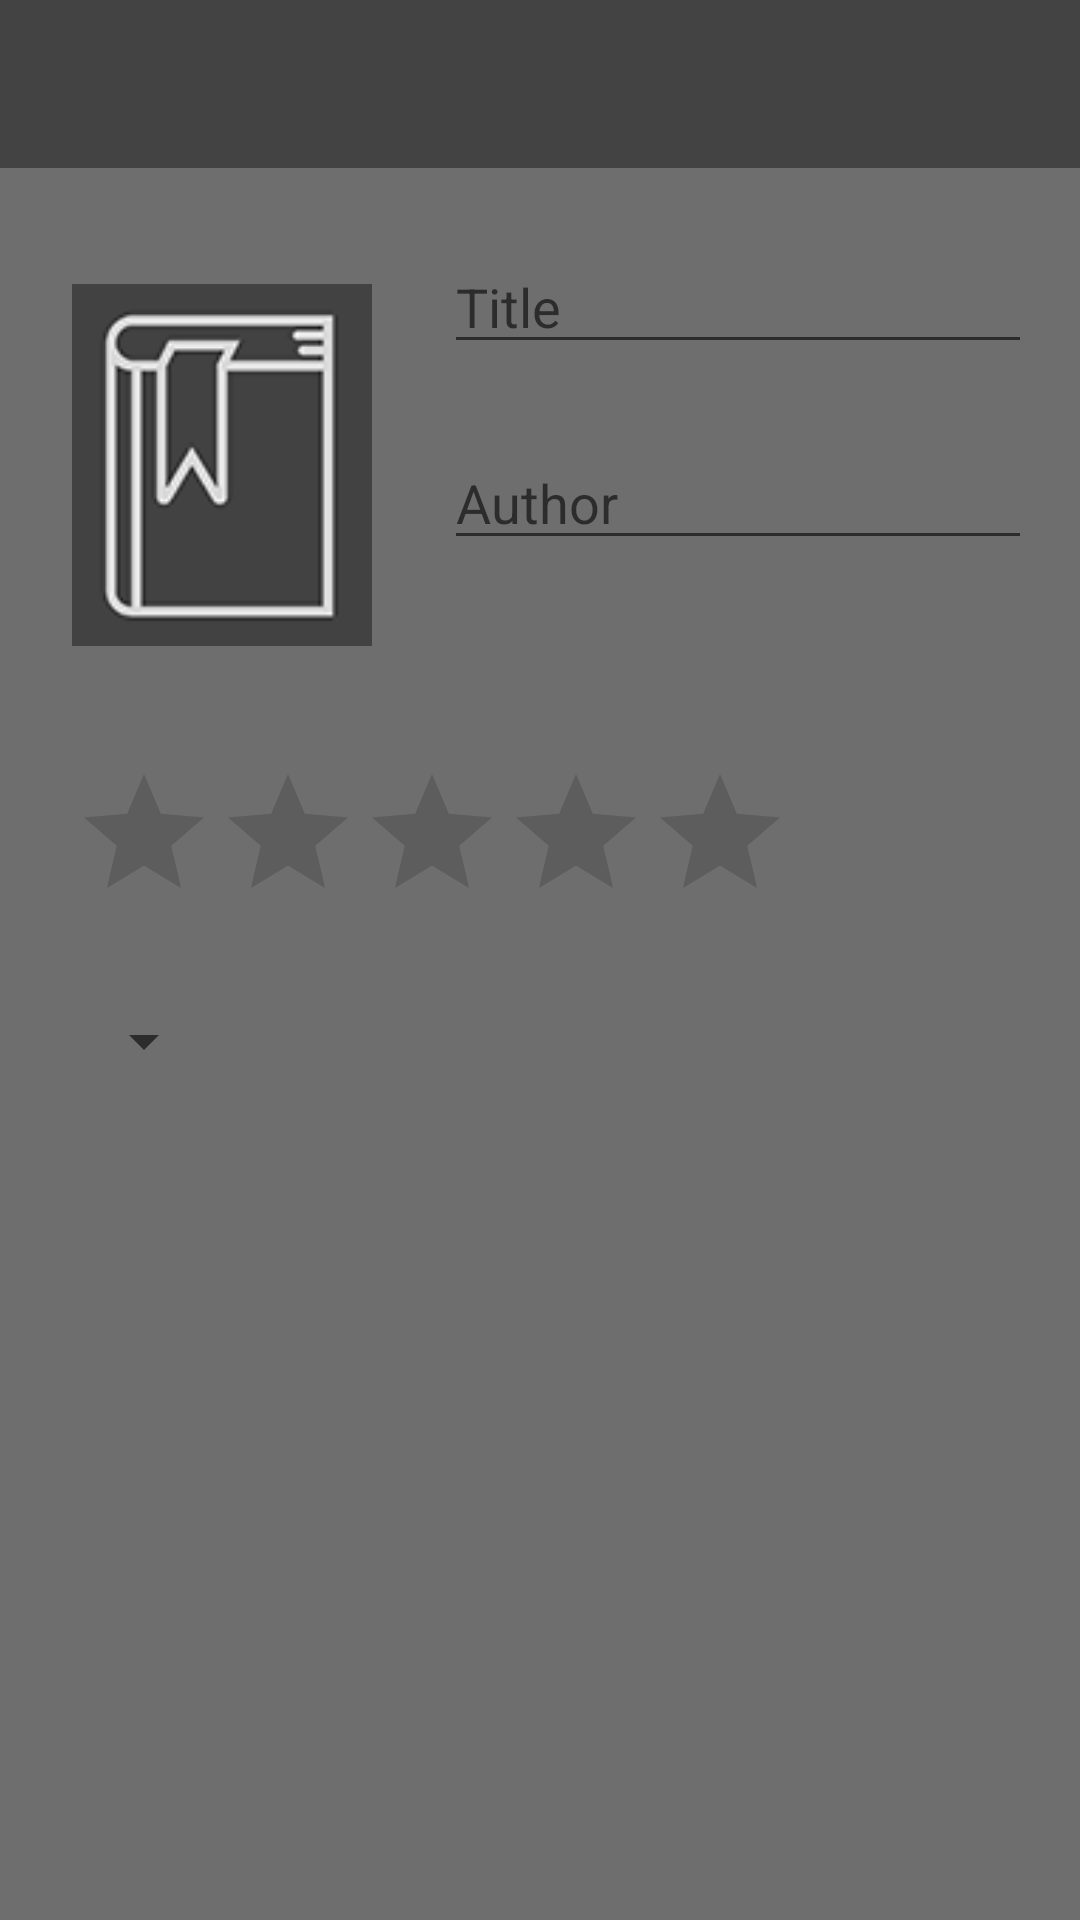

Produce the Android XML layout that renders to this screen, including the resource entries it uses.
<!-- AndroidManifest.xml: application theme AppTheme -->
<!-- res/layout/activity_book.xml -->
<?xml version="1.0" encoding="utf-8"?>
<androidx.constraintlayout.widget.ConstraintLayout xmlns:android="http://schemas.android.com/apk/res/android"
    xmlns:app="http://schemas.android.com/apk/res-auto"
    xmlns:tools="http://schemas.android.com/tools"
    android:layout_width="match_parent"
    android:layout_height="match_parent"
    android:background="@color/color_primary_variant"
    tools:context=".view.ui.BookActivity">

    <androidx.appcompat.widget.Toolbar
        android:id="@+id/toolbar"
        android:layout_width="match_parent"
        android:layout_height="?attr/actionBarSize"
        android:background="@color/color_primary"
        app:layout_constraintEnd_toEndOf="parent"
        app:layout_constraintStart_toStartOf="parent"
        app:layout_constraintTop_toTopOf="parent" />

    <ImageView
        android:id="@+id/imageViewBook"
        android:layout_width="100dp"
        android:layout_height="150dp"
        android:layout_marginStart="24dp"
        android:layout_marginTop="24dp"
        android:contentDescription="@string/image_description"
        app:layout_constraintStart_toStartOf="parent"
        app:layout_constraintTop_toBottomOf="@+id/toolbar"
        android:onClick="takePhoto"
        android:src="@drawable/book_cover_placeholder"/>

    <EditText
        android:id="@+id/editText"
        android:layout_width="0dp"
        android:layout_height="wrap_content"
        android:layout_marginStart="24dp"
        android:layout_marginTop="24dp"
        android:layout_marginEnd="16dp"
        android:ems="10"
        android:hint="@string/title_hint"
        android:inputType="textPersonName|textCapWords"
        app:layout_constraintEnd_toEndOf="parent"
        app:layout_constraintStart_toEndOf="@+id/imageViewBook"
        app:layout_constraintTop_toBottomOf="@+id/toolbar" />

    <EditText
        android:id="@+id/editText2"
        android:layout_width="0dp"
        android:layout_height="wrap_content"
        android:layout_marginStart="24dp"
        android:layout_marginTop="24dp"
        android:layout_marginEnd="16dp"
        android:ems="10"
        android:hint="@string/author_hint"
        android:inputType="textPersonName|textCapWords"
        app:layout_constraintEnd_toEndOf="parent"
        app:layout_constraintStart_toEndOf="@+id/imageViewBook"
        app:layout_constraintTop_toBottomOf="@+id/editText" />

    <RatingBar
        android:id="@+id/ratingBar"
        android:layout_width="wrap_content"
        android:layout_height="wrap_content"
        android:layout_marginStart="24dp"
        android:layout_marginTop="24dp"
        android:max="5"
        android:numStars="5"
        android:stepSize="1"
        app:layout_constraintStart_toStartOf="parent"
        app:layout_constraintTop_toBottomOf="@+id/imageViewBook" />

    <Spinner
        android:id="@+id/spinner"
        android:layout_width="wrap_content"
        android:layout_height="wrap_content"
        android:layout_marginStart="24dp"
        android:layout_marginTop="24dp"
        android:spinnerMode="dropdown"
        app:layout_constraintStart_toStartOf="parent"
        app:layout_constraintTop_toBottomOf="@+id/ratingBar" />
</androidx.constraintlayout.widget.ConstraintLayout>
<!-- resources referenced by this layout -->
<resources>
  <color name="color_primary">#434343</color>
  <color name="color_primary_variant">#6e6e6e</color>
  <!-- drawable book_cover_placeholder: png bitmap (drawable, 5447 bytes) -->
  <string name="author_hint">Author</string>
  <string name="image_description">Book cover</string>
  <string name="title_hint">Title</string>
  <style name="AppTheme" parent="Theme.MaterialComponents.DayNight.NoActionBar">
          
          <item name="colorPrimary">@color/color_primary</item>
          <item name="colorPrimaryVariant">@color/color_primary_variant</item>
          <item name="colorSecondary">@color/color_secondary</item>
          <item name="colorSecondaryVariant">@color/color_secondary_variant</item>
  
          <item name="android:colorBackground">@color/color_background</item>
          <item name="colorSurface">@color/color_surface</item>
          <item name="colorError">@color/color_error</item>
  
          <item name="colorOnPrimary">@color/color_on_primary</item>
          <item name="colorOnSecondary">@color/color_on_secondary</item>
          <item name="colorOnBackground">@color/color_on_background</item>
          <item name="colorOnSurface">@color/color_on_surface</item>
  
          
          <item name="colorPrimaryDark">?colorPrimaryVariant</item>
          <item name="colorAccent">?colorSecondary</item>
      </style>
  <color name="color_secondary">#6aebc0</color>
  <color name="color_secondary_variant">#2db890</color>
  <color name="color_background">#E8E8E8</color>
  <color name="color_surface">#FFFFFF</color>
  <color name="color_error">#e63946</color>
  <color name="color_on_primary">#E8E8E8</color>
  <color name="color_on_secondary">#000000</color>
  <color name="color_on_background">#000000</color>
  <color name="color_on_surface">#000000</color>
</resources>
